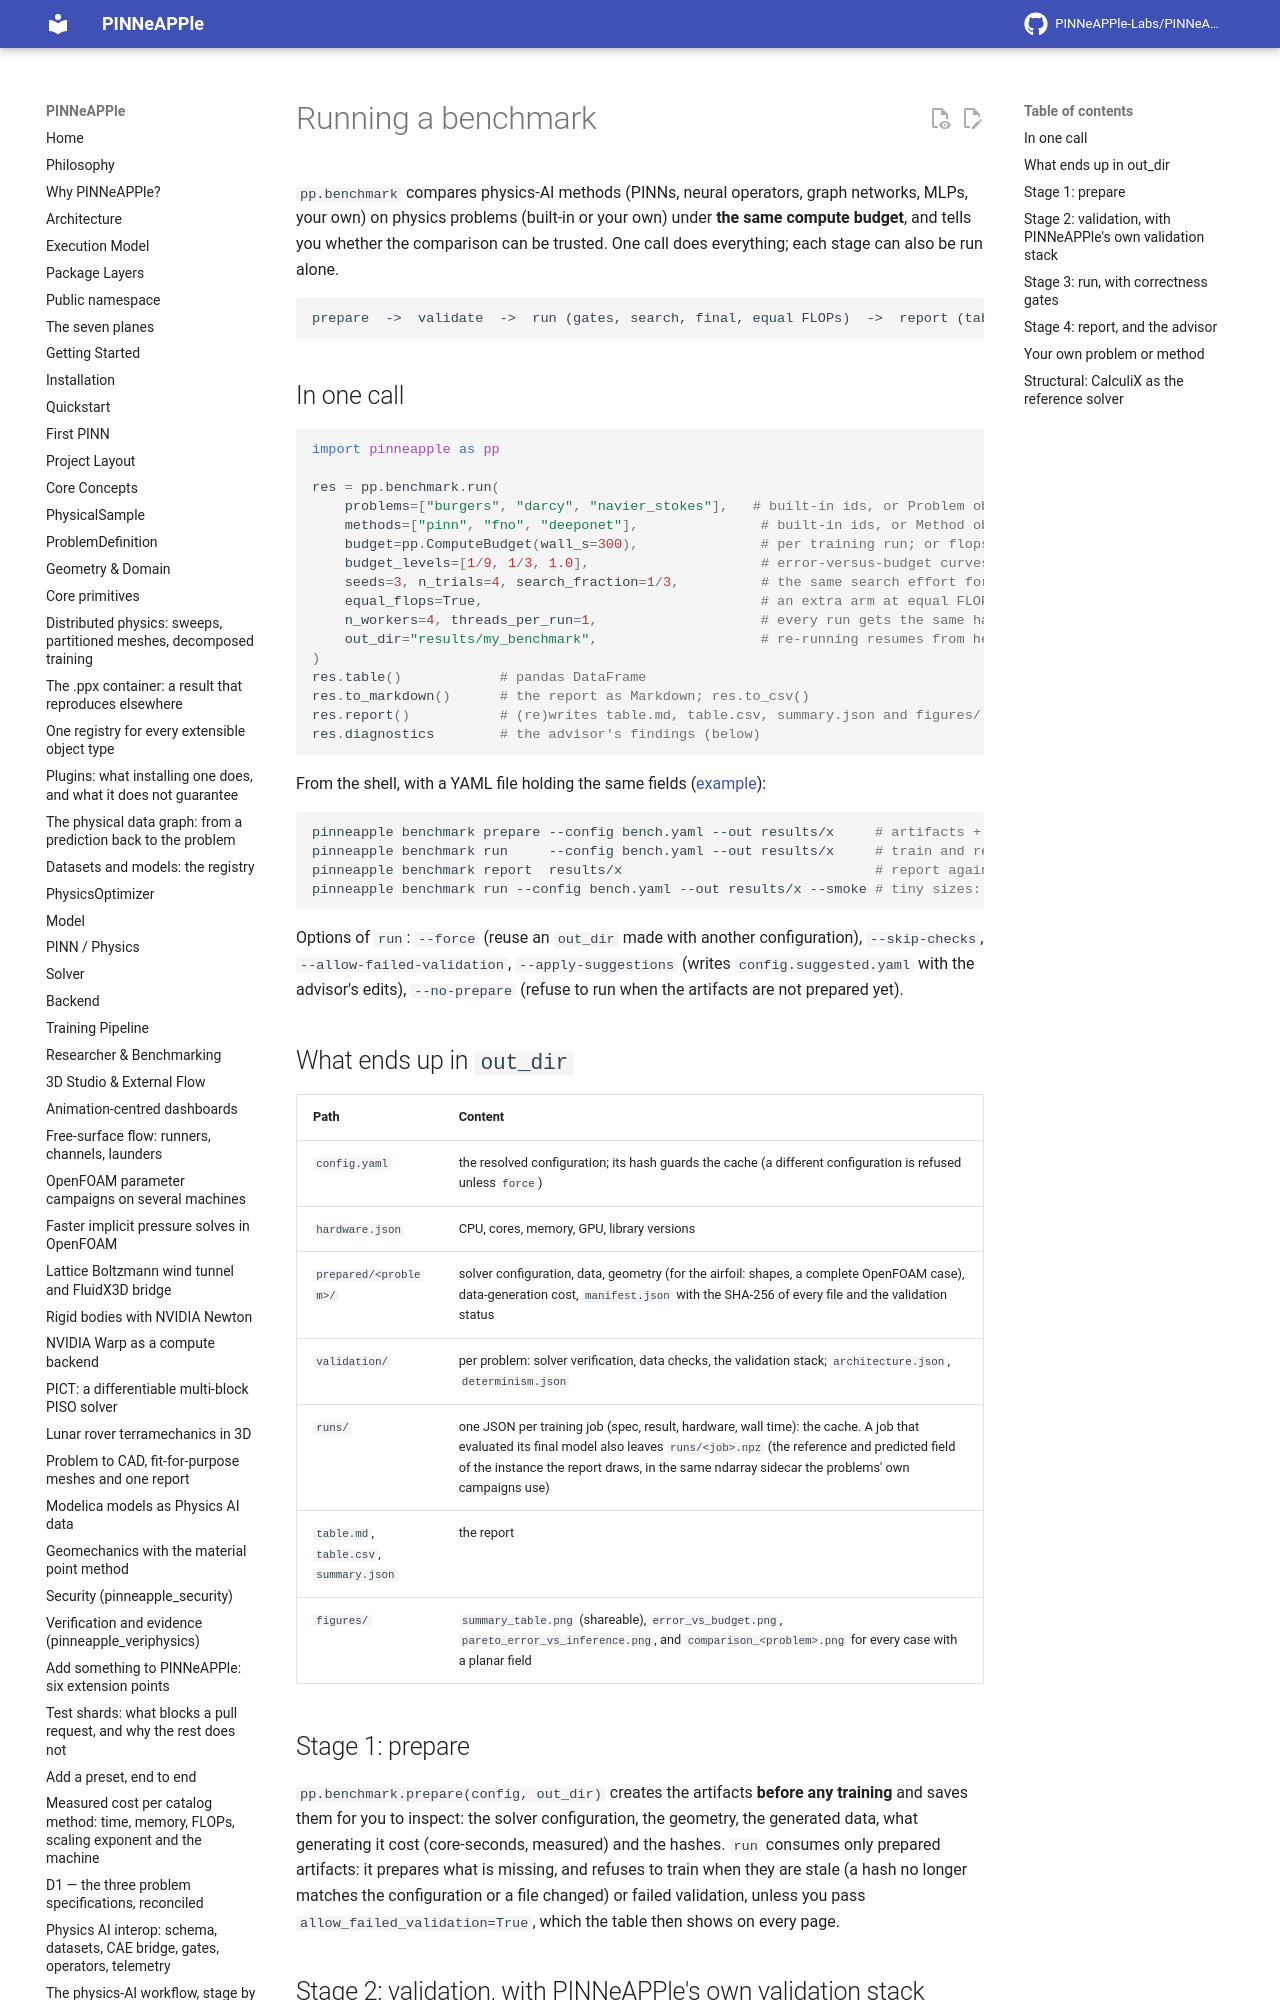

repository: PINNeAPPle-Labs/PINNeAPPle · page: guides/running_a_benchmark/index.html · generator: mkdocs

# Running a benchmark

`pp.benchmark` compares physics-AI methods (PINNs, neural operators, graph networks, MLPs, your own) on physics
problems (built-in or your own) under **the same compute budget**, and tells you whether the comparison can be
trusted. One call does everything; each stage can also be run alone.

```
prepare  ->  validate  ->  run (gates, search, final, equal FLOPs)  ->  report (tables, figures, diagnostics)
```

## In one call

```python
import pinneapple as pp

res = pp.benchmark.run(
    problems=["burgers", "darcy", "navier_stokes"],   # built-in ids, or Problem objects (yours)
    methods=["pinn", "fno", "deeponet"],               # built-in ids, or Method objects (yours)
    budget=pp.ComputeBudget(wall_s=300),               # per training run; or flops=..., steps=...
    budget_levels=[1/9, 1/3, 1.0],                     # error-versus-budget curves
    seeds=3, n_trials=4, search_fraction=1/3,          # the same search effort for every method
    equal_flops=True,                                  # an extra arm at equal FLOPs
    n_workers=4, threads_per_run=1,                    # every run gets the same hardware share
    out_dir="results/my_benchmark",                    # re-running resumes from here
)
res.table()            # pandas DataFrame
res.to_markdown()      # the report as Markdown; res.to_csv()
res.report()           # (re)writes table.md, table.csv, summary.json and figures/ in out_dir
res.diagnostics        # the advisor's findings (below)
```

From the shell, with a YAML file holding the same fields
([example](https://github.com/PINNeAPPle-Labs/PINNeAPPle/blob/main/examples/benchmark/bench.yaml)):

```bash
pinneapple benchmark prepare --config bench.yaml --out results/x     # artifacts + validation only
pinneapple benchmark run     --config bench.yaml --out results/x     # train and report
pinneapple benchmark report  results/x                               # report again from the cache
pinneapple benchmark run --config bench.yaml --out results/x --smoke # tiny sizes: a pipeline check in minutes
```

Options of `run`: `--force` (reuse an `out_dir` made with another configuration), `--skip-checks`,
`--allow-failed-validation`, `--apply-suggestions` (writes `config.suggested.yaml` with the advisor's edits),
`--no-prepare` (refuse to run when the artifacts are not prepared yet).

## What ends up in `out_dir`

| Path | Content |
|---|---|
| `config.yaml` | the resolved configuration; its hash guards the cache (a different configuration is refused unless `force`) |
| `hardware.json` | CPU, cores, memory, GPU, library versions |
| `prepared/<problem>/` | solver configuration, data, geometry (for the airfoil: shapes, a complete OpenFOAM case), data-generation cost, `manifest.json` with the SHA-256 of every file and the validation status |
| `validation/` | per problem: solver verification, data checks, the validation stack; `architecture.json`, `determinism.json` |
| `runs/` | one JSON per training job (spec, result, hardware, wall time): the cache. A job that evaluated its final model also leaves `runs/<job>.npz` (the reference and predicted field of the instance the report draws, in the same ndarray sidecar the problems' own campaigns use) |
| `table.md`, `table.csv`, `summary.json` | the report |
| `figures/` | `summary_table.png` (shareable), `error_vs_budget.png`, `pareto_error_vs_inference.png`, and `comparison_<problem>.png` for every case with a planar field |
